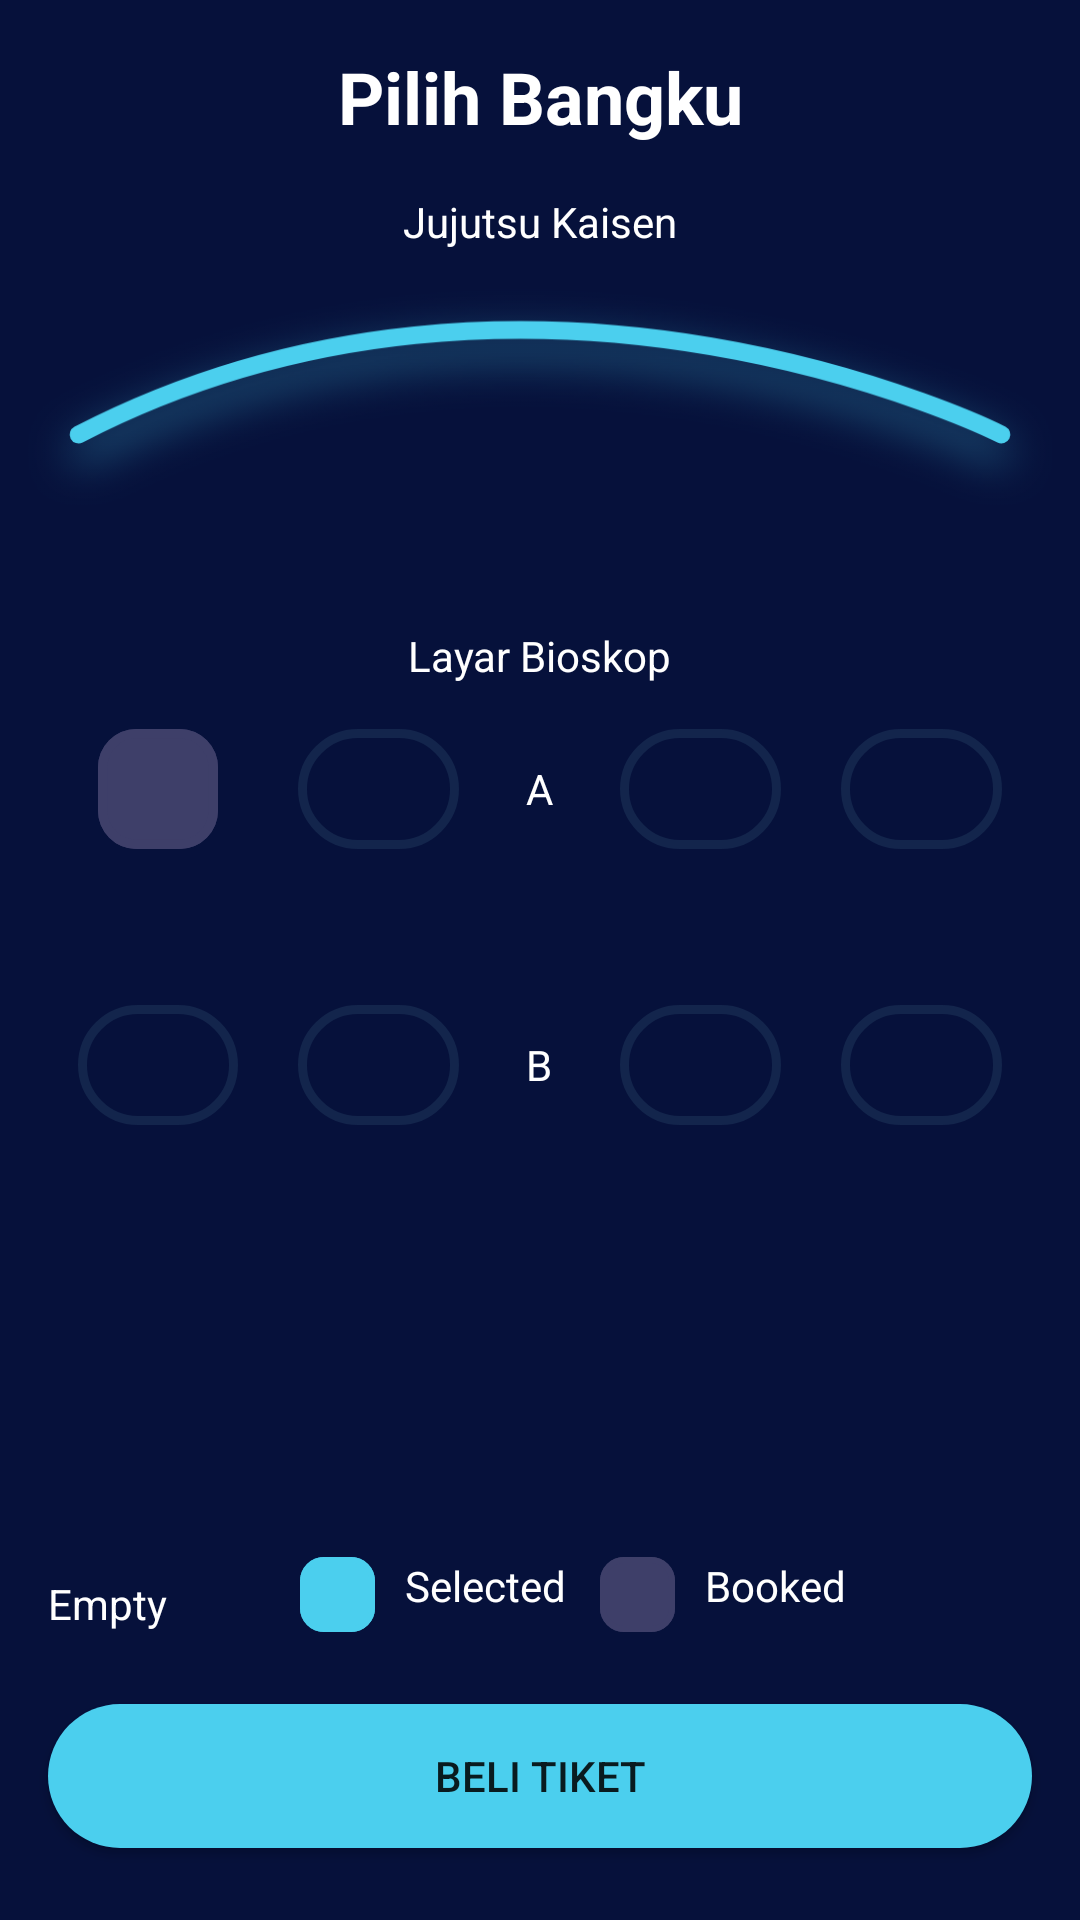

Write the Android layout XML for this screen, with the resource values it uses.
<!-- AndroidManifest.xml: application theme Theme.MOAPMovieAppsNoactionbar -->
<!-- res/layout/activity_pilih_bangku2.xml -->
<?xml version="1.0" encoding="utf-8"?>
<androidx.constraintlayout.widget.ConstraintLayout xmlns:android="http://schemas.android.com/apk/res/android"
    xmlns:app="http://schemas.android.com/apk/res-auto"
    xmlns:tools="http://schemas.android.com/tools"
    android:layout_width="match_parent"
    android:layout_height="match_parent"
    android:background="@color/colorblue"
    tools:context="onboarding.OnboardingOneActivity">

    <Button
        android:id="@+id/btn_home"
        android:layout_width="0dp"
        android:layout_height="wrap_content"
        android:layout_marginStart="16dp"
        android:layout_marginEnd="16dp"
        android:layout_marginBottom="24dp"
        android:background="@drawable/shape_rectangle_turqoise"
        android:text="@string/beli_tiket_"
        app:backgroundTint="@null"
        app:layout_constraintBottom_toBottomOf="parent"
        app:layout_constraintEnd_toEndOf="parent"
        app:layout_constraintStart_toStartOf="parent" />

    <TextView
        android:id="@+id/textView"
        android:layout_width="0dp"
        android:layout_height="wrap_content"
        android:layout_marginStart="16dp"
        android:layout_marginTop="16dp"
        android:layout_marginEnd="16dp"
        android:gravity="center"
        android:shadowColor="#FFFFFF"
        android:text="@string/pilih_bangku"
        android:textColor="@color/white"
        android:textSize="24sp"
        android:textStyle="bold"
        app:layout_constraintEnd_toEndOf="parent"
        app:layout_constraintStart_toStartOf="parent"
        app:layout_constraintTop_toTopOf="parent" />

    <ImageView
        android:id="@+id/imageView5"
        android:layout_width="35dp"
        android:layout_height="35dp"
        android:layout_marginStart="16dp"
        android:layout_marginTop="16dp"
        app:layout_constraintStart_toStartOf="parent"
        app:layout_constraintTop_toTopOf="parent"
        app:srcCompat="@drawable/ic_baseline_arrow_back_24"
        android:contentDescription="@null" />

    <TextView
        android:id="@+id/tv_kursi"
        android:layout_width="wrap_content"
        android:layout_height="wrap_content"
        android:layout_marginTop="16dp"
        android:text="Jujutsu Kaisen"
        android:textColor="@color/white"
        app:layout_constraintEnd_toEndOf="parent"
        app:layout_constraintStart_toStartOf="parent"
        app:layout_constraintTop_toBottomOf="@+id/textView" />

    <ImageView
        android:id="@+id/imageView4"
        android:layout_width="wrap_content"
        android:layout_height="150dp"
        android:layout_marginStart="16dp"
        android:layout_marginTop="8dp"
        android:layout_marginEnd="16dp"
        app:layout_constraintEnd_toEndOf="parent"
        app:layout_constraintStart_toStartOf="parent"
        app:layout_constraintTop_toBottomOf="@+id/imageView5"
        app:srcCompat="@drawable/bioskop" />

    <TextView
        android:id="@+id/textView16"
        android:layout_width="wrap_content"
        android:layout_height="wrap_content"
        android:layout_marginStart="16dp"
        android:layout_marginEnd="16dp"
        android:text="Layar Bioskop"
        android:textColor="@color/white"
        app:layout_constraintEnd_toEndOf="parent"
        app:layout_constraintStart_toStartOf="parent"
        app:layout_constraintTop_toBottomOf="@+id/imageView4" />

    <LinearLayout
        android:id="@+id/linearLayout"
        android:layout_width="match_parent"
        android:layout_height="60dp"
        android:layout_marginLeft="16dp"
        android:layout_marginTop="24dp"
        android:layout_marginRight="16dp"
        android:orientation="horizontal"
        android:padding="10dp"
        app:layout_constraintEnd_toEndOf="parent"
        app:layout_constraintStart_toStartOf="parent"
        app:layout_constraintTop_toTopOf="@+id/textView16">


        <ImageView
            android:layout_width="0dp"
            android:layout_height="match_parent"
            android:layout_marginEnd="20dp"
            android:layout_weight="1"
            android:contentDescription="@null"
            android:src="@drawable/ic_rectangle_booked"/>

        <ImageView
            android:layout_width="0dp"
            android:layout_height="match_parent"
            android:layout_weight="1"
            android:src="@drawable/shape_line_blue_grey"
            android:contentDescription="@null" />

        <TextView
            android:layout_width="0dp"
            android:layout_height="match_parent"
            android:layout_weight="1"
            android:gravity="center"
            android:text="A"
            android:textColor="@color/white" />

        <ImageView
            android:id="@+id/a3"
            android:layout_width="0dp"
            android:layout_height="match_parent"
            android:layout_marginRight="20dp"
            android:layout_weight="1"
            android:src="@drawable/shape_line_blue_grey"
            android:contentDescription="@null" />

        <ImageView
            android:id="@+id/a4"
            android:layout_width="0dp"
            android:layout_height="match_parent"
            android:layout_weight="1"
            android:src="@drawable/shape_line_blue_grey"
            android:contentDescription="@null" />
    </LinearLayout>

    <TextView
        android:id="@+id/textView17"
        android:drawablePadding="10dp"
        android:layout_width="wrap_content"
        android:layout_height="wrap_content"
        android:layout_marginStart="16dp"
        android:layout_marginBottom="24dp"
        android:text="Empty"
        android:textColor="@color/white"
        app:layout_constraintBottom_toTopOf="@+id/btn_home"
        app:layout_constraintStart_toStartOf="parent"
        app:drawableLeftCompat="@drawable/ic_rectangle_empty" />

    <TextView
        android:id="@+id/textView18"
        android:layout_width="wrap_content"
        android:layout_height="wrap_content"
        android:layout_marginStart="100dp"
        android:layout_marginBottom="24dp"
        android:drawablePadding="10dp"
        android:text="Selected"
        android:textColor="@color/white"
        app:layout_constraintBottom_toTopOf="@+id/btn_home"
        app:layout_constraintStart_toStartOf="parent"
        app:drawableLeftCompat="@drawable/ic_rectangle_selected" />

    <TextView
        android:id="@+id/textView19"
        android:layout_width="wrap_content"
        android:layout_height="wrap_content"
        android:layout_marginStart="200dp"
        android:layout_marginBottom="24dp"
        android:drawablePadding="10dp"
        android:text="Booked"
        android:textColor="@color/white"
        app:layout_constraintBottom_toTopOf="@+id/btn_home"
        app:layout_constraintStart_toStartOf="parent"
        app:drawableLeftCompat="@drawable/ic_rectangle_booked" />

    <LinearLayout
        android:layout_width="match_parent"
        android:layout_height="60dp"
        android:layout_marginStart="16dp"
        android:layout_marginTop="32dp"
        android:layout_marginEnd="16dp"
        android:orientation="horizontal"
        android:padding="10dp"
        app:layout_constraintEnd_toEndOf="parent"
        app:layout_constraintStart_toStartOf="parent"
        app:layout_constraintTop_toBottomOf="@+id/linearLayout">

        <ImageView
            android:layout_width="0dp"
            android:layout_height="match_parent"
            android:layout_marginRight="20dp"
            android:layout_weight="1"
            android:src="@drawable/shape_line_blue_grey"
            android:contentDescription="@null" />

        <ImageView
            android:layout_width="0dp"
            android:layout_height="match_parent"
            android:layout_weight="1"
            android:src="@drawable/shape_line_blue_grey"
            android:contentDescription="@null" />

        <TextView
            android:layout_width="0dp"
            android:layout_height="match_parent"
            android:layout_weight="1"
            android:gravity="center"
            android:text="B"
            android:textColor="@color/white" />

        <ImageView
            android:layout_width="0dp"
            android:layout_height="match_parent"
            android:layout_marginRight="20dp"
            android:layout_weight="1"
            android:src="@drawable/shape_line_blue_grey"
            android:contentDescription="@null" />

        <ImageView
            android:layout_width="0dp"
            android:layout_height="match_parent"
            android:layout_weight="1"
            android:src="@drawable/shape_line_blue_grey"
            android:contentDescription="@null" />
    </LinearLayout>



</androidx.constraintlayout.widget.ConstraintLayout>
<!-- resources referenced by this layout -->
<resources>
  <color name="colorblue">#06113B</color>
  <color name="white">#FFFFFFFF</color>
  <!-- drawable bioskop: png bitmap (drawable, 73129 bytes) -->
  <!-- drawable ic_rectangle_booked (drawable) -->
  <vector xmlns:android="http://schemas.android.com/apk/res/android"
      android:width="25dp"
      android:height="25dp"
      android:viewportWidth="25"
      android:viewportHeight="25">
      <path
          android:pathData="M8,0L17,0A8,8 0,0 1,25 8L25,17A8,8 0,0 1,17 25L8,25A8,8 0,0 1,0 17L0,8A8,8 0,0 1,8 0z"
          android:strokeWidth="2"
          android:fillColor="#3e3f69"
          android:strokeColor="#00000000"/>
      <path
          android:pathData="M8,1L17,1A7,7 0,0 1,24 8L24,17A7,7 0,0 1,17 24L8,24A7,7 0,0 1,1 17L1,8A7,7 0,0 1,8 1z"
          android:strokeWidth="2"
          android:fillColor="#00000000"
          android:strokeColor="#3e3f69"/>
  </vector>
  <!-- drawable ic_rectangle_selected (drawable) -->
  <vector xmlns:android="http://schemas.android.com/apk/res/android"
      android:width="25dp"
      android:height="25dp"
      android:viewportWidth="25"
      android:viewportHeight="25">
      <path
          android:pathData="M8,0L17,0A8,8 0,0 1,25 8L25,17A8,8 0,0 1,17 25L8,25A8,8 0,0 1,0 17L0,8A8,8 0,0 1,8 0z"
          android:strokeWidth="2"
          android:fillColor="#4bcfee"
          android:strokeColor="#00000000"/>
      <path
          android:pathData="M8,1L17,1A7,7 0,0 1,24 8L24,17A7,7 0,0 1,17 24L8,24A7,7 0,0 1,1 17L1,8A7,7 0,0 1,8 1z"
          android:strokeWidth="2"
          android:fillColor="#00000000"
          android:strokeColor="#4bcfee"/>
  </vector>
  <!-- drawable shape_line_blue_grey (drawable-v24) -->
  <?xml version="1.0" encoding="utf-8"?>
  <shape xmlns:android="http://schemas.android.com/apk/res/android"
      android:shape="rectangle">
  
      <stroke android:color="@color/colorblue_grey"
          android:width="3dp"/>
      <corners android:radius="25dp"/>
  
  </shape>
  <!-- drawable shape_rectangle_turqoise (drawable) -->
  <?xml version="1.0" encoding="utf-8"?>
  <shape xmlns:android="http://schemas.android.com/apk/res/android"
      android:shape="rectangle">
  
      <solid android:color="@color/colorTurqoise"/>
      <corners android:radius="25dp"/>
  
  </shape>
  <string name="beli_tiket_">BELI TIKET</string>
  <string name="pilih_bangku">Pilih Bangku</string>
  <style name="Theme.MOAPMovieAppsNoactionbar" parent="Theme.MaterialComponents.DayNight.NoActionBar" />
  <color name="colorblue_grey">#13254C</color>
  <color name="colorTurqoise">#4BCFEE</color>
</resources>
